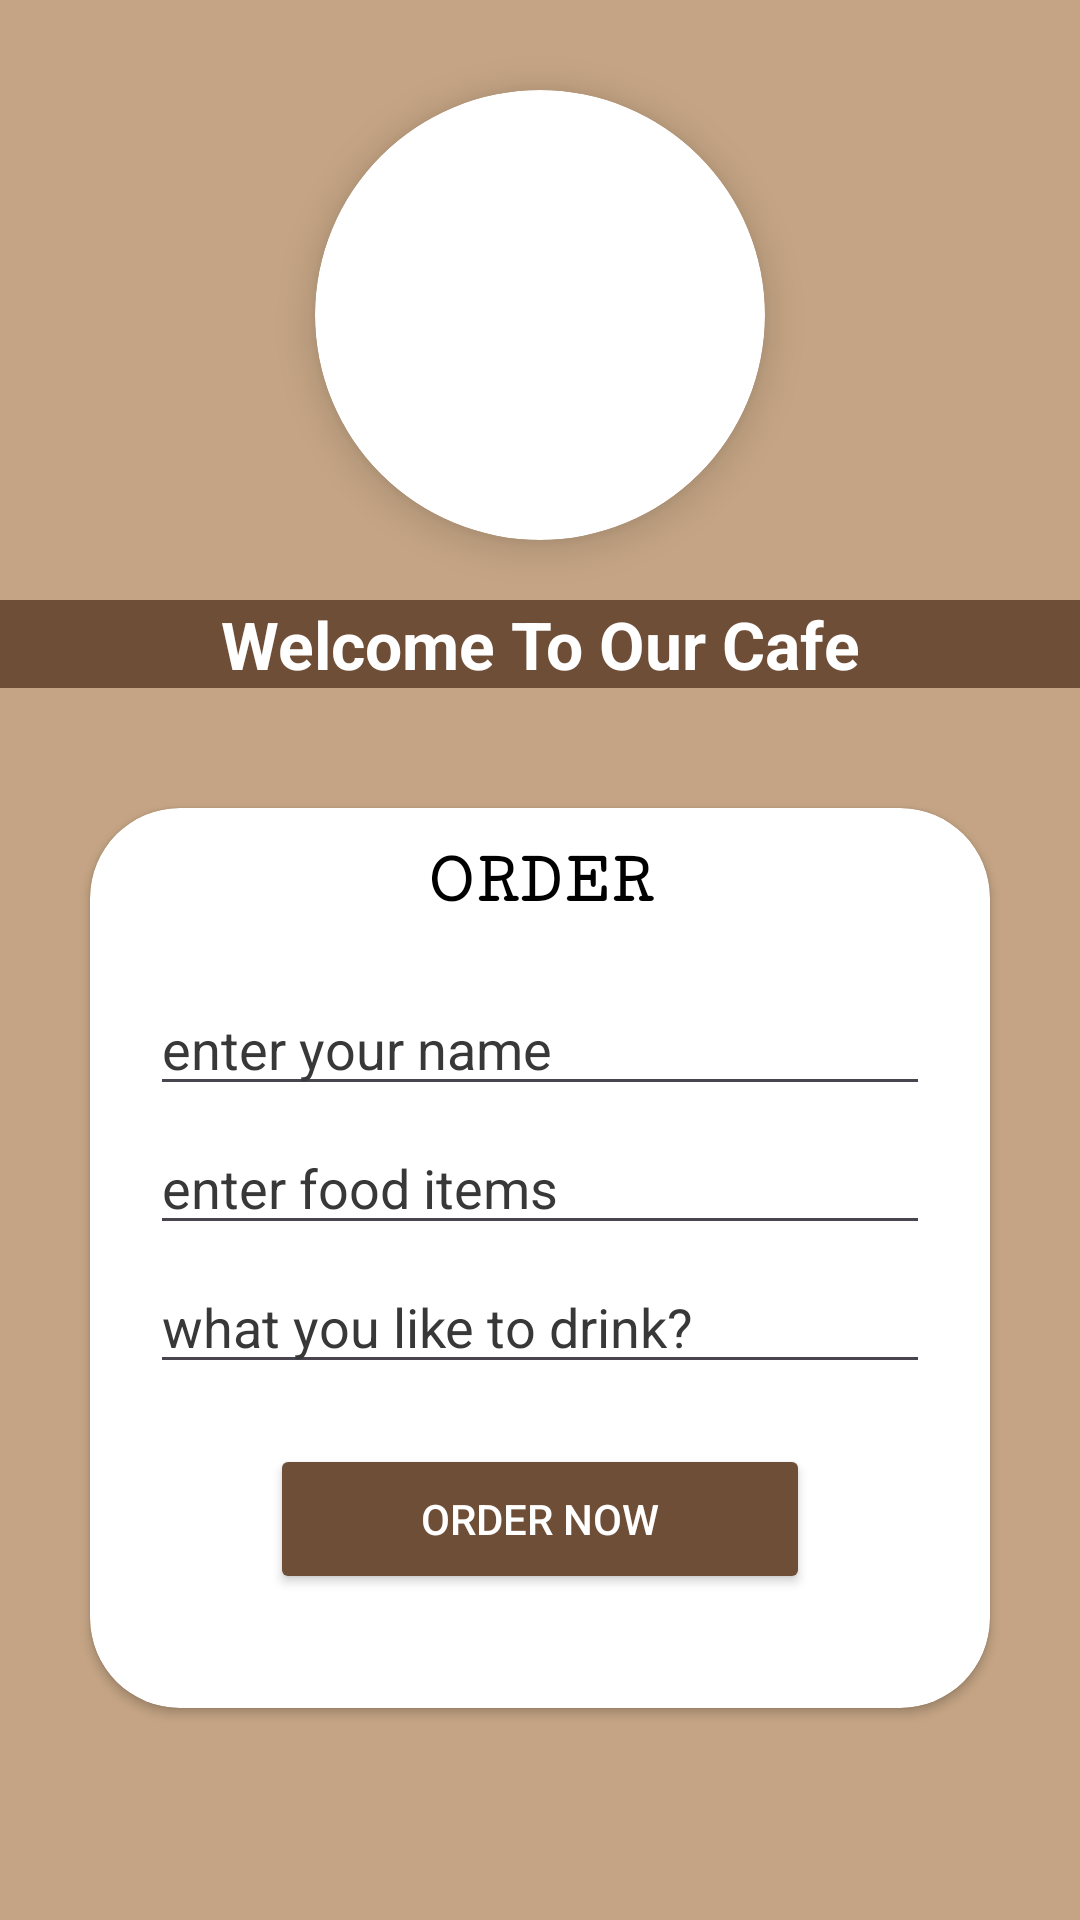

Produce the Android XML layout that renders to this screen, including the resource entries it uses.
<!-- AndroidManifest.xml: application theme Theme.Orderview -->
<!-- res/layout/activity_main.xml -->
<?xml version="1.0" encoding="utf-8"?>
<LinearLayout xmlns:android="http://schemas.android.com/apk/res/android"
    xmlns:app="http://schemas.android.com/apk/res-auto"
    xmlns:tools="http://schemas.android.com/tools"
    android:id="@+id/main"
    android:orientation="vertical"
    android:background="@color/light_brown"
    android:layout_width="match_parent"
    android:layout_height="match_parent"
    tools:context=".MainActivity">

    
    <androidx.cardview.widget.CardView
        android:layout_width="150dp"
        android:layout_height="150dp"
        android:layout_gravity="center"
        android:layout_marginTop="30dp"
        app:cardCornerRadius="75dp"
        android:animateLayoutChanges="true"
        android:outlineAmbientShadowColor="@color/black"
        app:cardElevation="8dp">

        <ImageView
            android:id="@+id/imageView"
            android:layout_width="match_parent"
            android:layout_height="match_parent"
            android:scaleType="centerCrop"
            app:srcCompat="@drawable/cafe_logo_design_free_vector" />
    </androidx.cardview.widget.CardView>

    <LinearLayout
        android:layout_width="match_parent"
        android:layout_height="wrap_content"
        android:orientation="horizontal"> 

        <TextView
            android:background="@color/coffee"
            android:layout_width="match_parent"
            android:layout_height="wrap_content"
            android:text="Welcome To Our Cafe"
            android:gravity="center"
            android:textStyle="bold"
            android:textColor="@color/white"
            android:textSize="22dp"
            android:layout_marginTop="20dp"/>

    </LinearLayout>

    
    <LinearLayout
        android:layout_width="match_parent"
        android:layout_height="match_parent"
        android:orientation="vertical"> 
        <androidx.cardview.widget.CardView
            app:cardBackgroundColor="@color/white"
            android:layout_width="300dp"
            android:layout_height="300dp"
            android:layout_gravity="center"
            android:layout_marginTop="40dp"
            app:cardCornerRadius="30dp">

            <LinearLayout
                android:layout_width="match_parent"
                android:layout_height="wrap_content"
                android:orientation="vertical">

                <TextView
                    android:layout_width="match_parent"
                    android:layout_height="wrap_content"
                    android:layout_marginTop="10dp"
                    android:fontFamily="serif-monospace"
                    android:gravity="center"
                    android:textColor="@color/black"
                    android:text="ORDER"
                    android:textSize="25sp"
                    android:textStyle="bold" />

                <EditText
                    android:id="@+id/txt1"
                    android:layout_width="match_parent"
                    android:layout_height="wrap_content"
                    android:layout_marginLeft="20dp"
                    android:layout_marginTop="20dp"
                    android:layout_marginRight="20dp"
                    android:hint="enter your name"
                    android:textColor="@color/black"
                    android:textColorHint="@color/graphite"
                    android:inputType="text" />

                <EditText
                    android:id="@+id/txt2"
                    android:layout_width="match_parent"
                    android:layout_height="wrap_content"
                    android:layout_marginLeft="20dp"
                    android:layout_marginTop="5dp"
                    android:layout_marginRight="20dp"
                    android:hint="enter food items"
                    android:textColor="@color/black"
                    android:textColorHint="@color/graphite"
                    android:inputType="text" />

                <EditText
                    android:id="@+id/txt3"
                    android:layout_width="match_parent"
                    android:layout_height="wrap_content"
                    android:layout_marginLeft="20dp"
                    android:layout_marginTop="5dp"
                    android:layout_marginRight="20dp"
                    android:hint="what you like to drink?"
                    android:textColor="@color/black"
                    android:textColorHint="@color/graphite"
                    android:inputType="text" />

                <Button
                    android:layout_marginTop="20dp"
                    android:layout_width="180dp"
                    android:layout_height="50dp"
                    android:layout_gravity="center"
                    android:gravity="center"
                    android:text="Order NOW"
                    android:id="@+id/btn1"
                    android:backgroundTint="@color/coffee"
                    android:textColor="@color/white"/>
            </LinearLayout>

        </androidx.cardview.widget.CardView>
    </LinearLayout>

</LinearLayout>
<!-- resources referenced by this layout -->
<resources>
  <color name="black">#000000</color>
  <color name="coffee">#6F4E37</color>
  <color name="graphite">#383838</color>
  <color name="light_brown">#C4A484</color>
  <color name="white">#FFFFFF</color>
  <style name="Theme.Orderview" parent="Base.Theme.Orderview" />
  <style name="Base.Theme.Orderview" parent="Theme.Material3.DayNight.NoActionBar">
          
          
      </style>
</resources>
